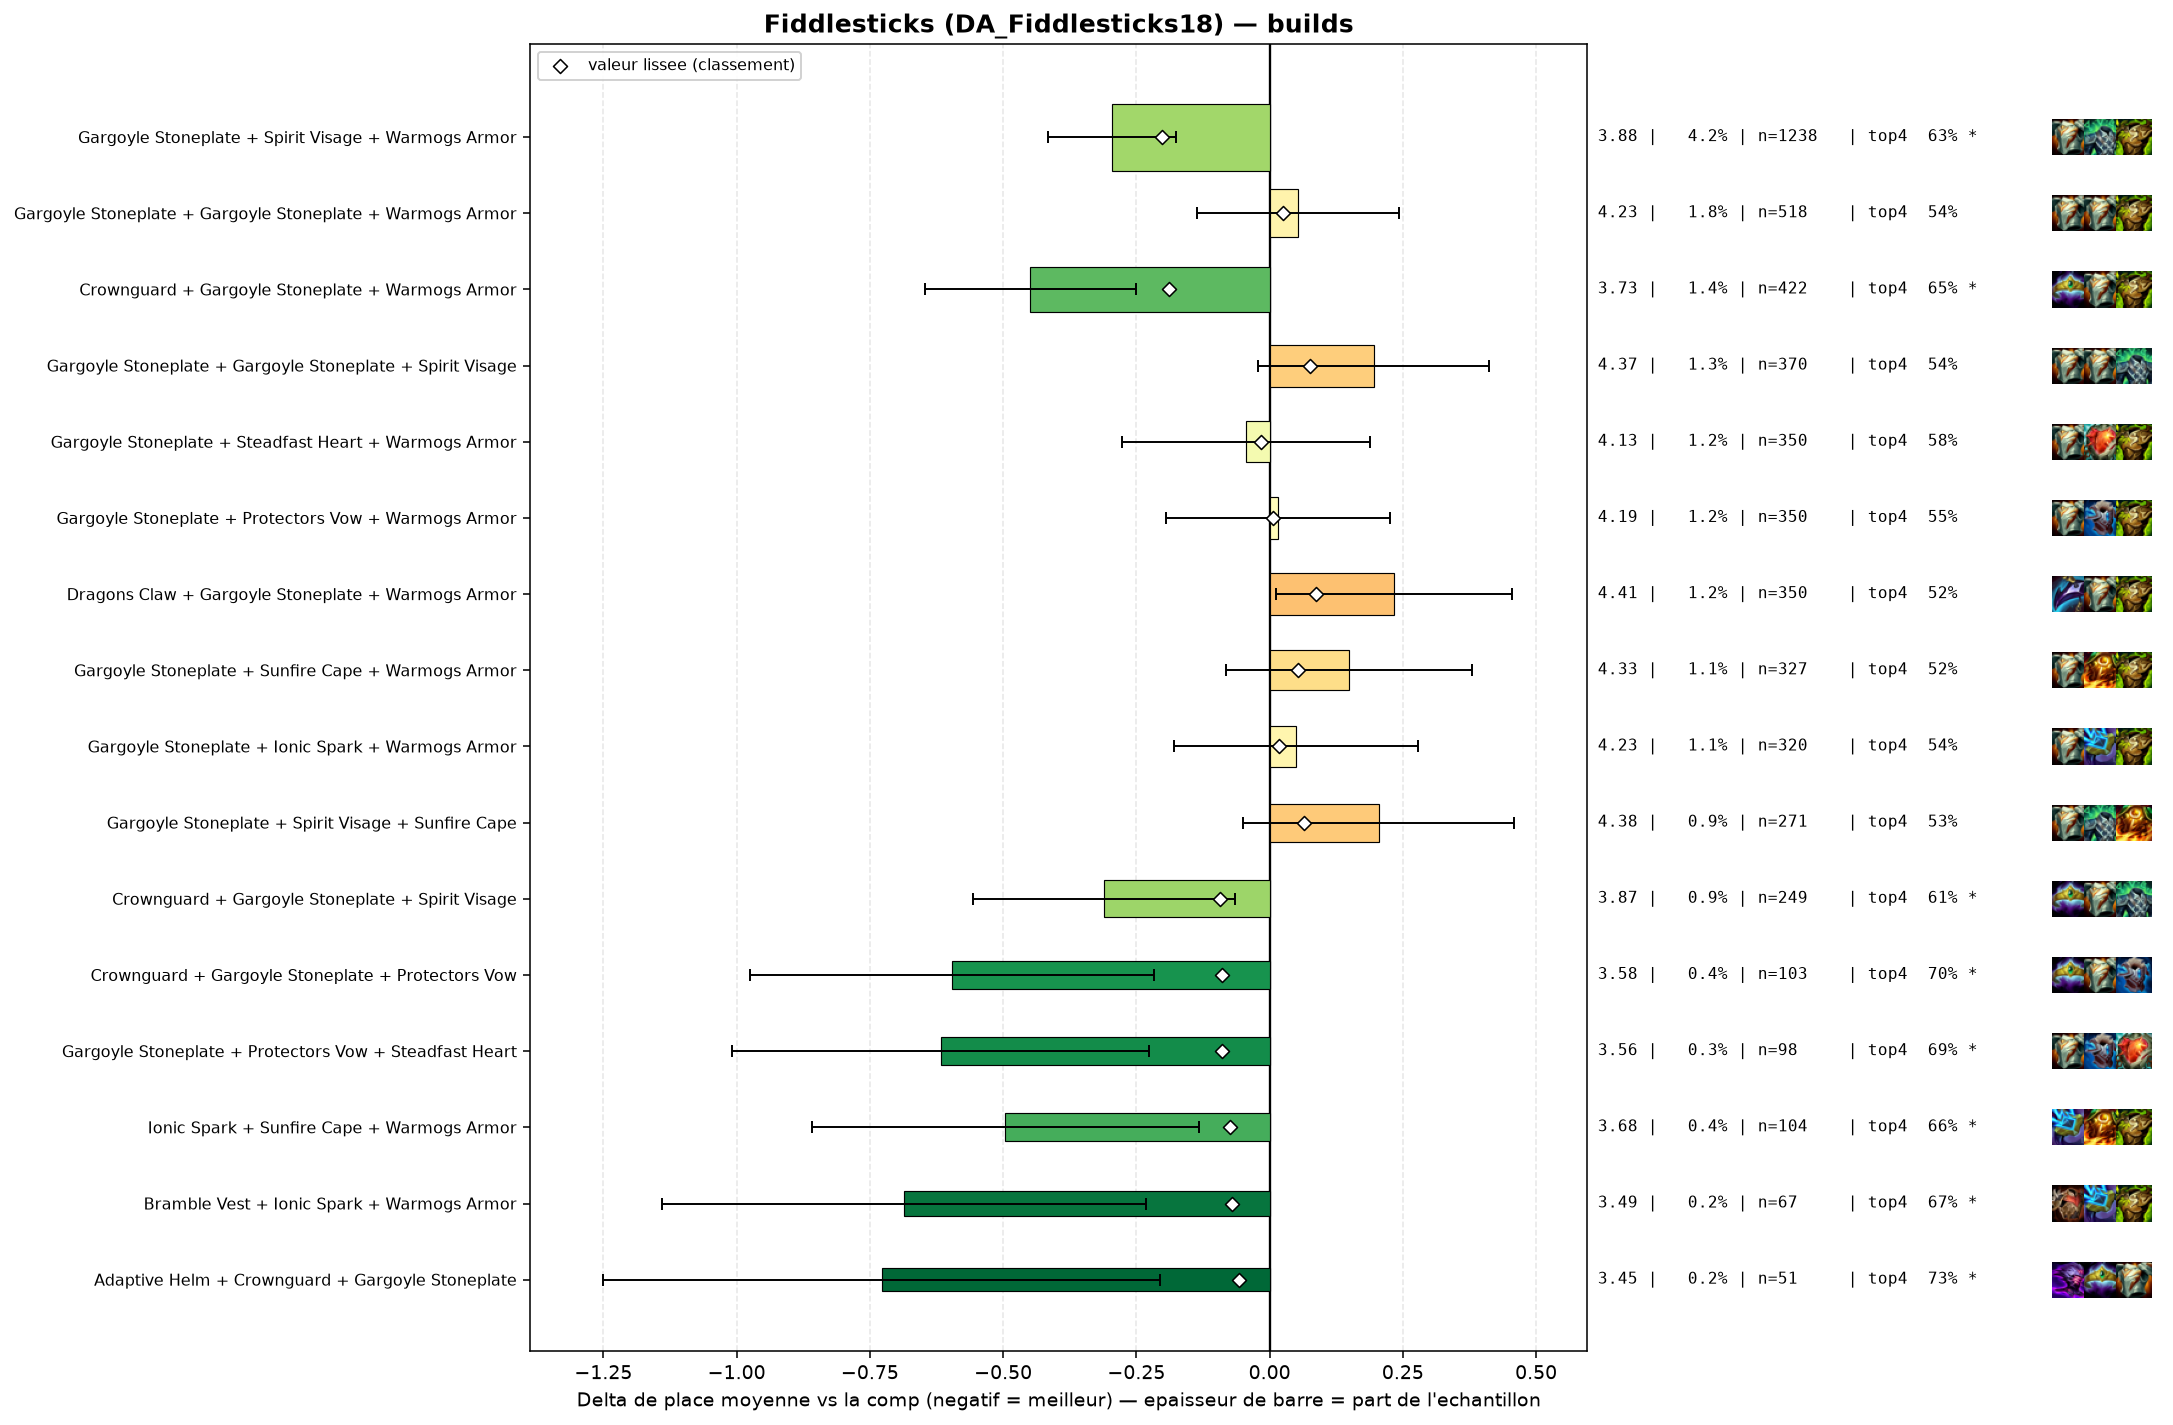

The data file committed next to this chart (first rows):
group, label, n, share, avg_place, shrunk_avg, score, d_avg, d_avg_pess, impact, d_top4, win, top2, top4, sd, z, p, significant
populaire, Gargoyle Stoneplate + Spirit Visage + Wa…, 1238, 0.04239, 3.883, 3.978, -0.201, -0.296, -0.176, 0.0085, 0.0629, 0.1317, 0.3263, 0.6268, 2.095, -4.86, 0.0, True
populaire, Crownguard + Gargoyle Stoneplate + Warmo…, 422, 0.01445, 3.73, 3.99, -0.188, -0.449, -0.25, 0.0027, 0.0854, 0.1517, 0.3578, 0.6493, 2.065, -4.43, 1e-05, True
pepite, Crownguard + Gargoyle Stoneplate + Spiri…, 249, 0.008527, 3.867, 4.085, -0.093, -0.311, -0.065, 0.0008, 0.0506, 0.1365, 0.2972, 0.6145, 1.97, -2.48, 0.01319, True
pepite, Crownguard + Gargoyle Stoneplate + Prote…, 103, 0.003527, 3.583, 4.089, -0.089, -0.596, -0.217, 0.0003, 0.1351, 0.1359, 0.3786, 0.699, 1.958, -3.08, 0.00206, True
pepite, Gargoyle Stoneplate + Protectors Vow + S…, 98, 0.003356, 3.561, 4.09, -0.089, -0.617, -0.226, 0.0003, 0.13, 0.1633, 0.3673, 0.6939, 1.975, -3.09, 0.00201, True
pepite, Ionic Spark + Sunfire Cape + Warmogs Arm…, 104, 0.003561, 3.683, 4.104, -0.075, -0.496, -0.132, 0.0003, 0.0996, 0.0962, 0.3558, 0.6635, 1.888, -2.67, 0.00753, True
pepite, Bramble Vest + Ionic Spark + Warmogs Arm…, 67, 0.002294, 3.493, 4.108, -0.071, -0.686, -0.231, 0.0002, 0.1077, 0.1493, 0.403, 0.6716, 1.896, -2.96, 0.0031, True
pepite, Adaptive Helm + Crownguard + Gargoyle St…, 51, 0.001746, 3.451, 4.12, -0.058, -0.727, -0.205, 0.0001, 0.1616, 0.1373, 0.3922, 0.7255, 1.903, -2.73, 0.00638, True
, Crownguard + Ionic Spark + Sunfire Cape, 54, 0.001849, 3.5, 4.121, -0.057, -0.678, -0.093, 0.0001, 0.1213, 0.2222, 0.4259, 0.6852, 2.192, -2.27, 0.02307, False
, Crownguard + Ionic Spark + Protectors Vo…, 45, 0.001541, 3.378, 4.121, -0.057, -0.801, -0.231, 0.0001, 0.1694, 0.1778, 0.4222, 0.7333, 1.947, -2.76, 0.00585, True
, Dragons Claw + Steadfast Heart + Sunfire…, 49, 0.001678, 3.449, 4.122, -0.056, -0.729, -0.232, 0.0001, 0.1708, 0.0612, 0.4082, 0.7347, 1.774, -2.88, 0.00403, True
, Gargoyle Stoneplate + Ionic Spark + Prot…, 90, 0.003082, 3.767, 4.123, -0.055, -0.412, -0.004, 0.0002, 0.1139, 0.1, 0.3222, 0.6778, 1.972, -1.98, 0.04802, False
, Crownguard + Dragons Claw + Gargoyle Sto…, 73, 0.0025, 3.699, 4.125, -0.053, -0.48, -0.026, 0.0001, 0.1073, 0.137, 0.3288, 0.6712, 1.977, -2.07, 0.0384, False
, Adaptive Helm + Gargoyle Stoneplate + St…, 53, 0.001815, 3.547, 4.126, -0.053, -0.631, -0.122, 0.0001, 0.1153, 0.1132, 0.3774, 0.6792, 1.889, -2.43, 0.01509, True
, Ionic Spark + Spirit Visage + Warmogs Ar…, 75, 0.002568, 3.733, 4.128, -0.051, -0.445, -0.005, 0.0001, 0.1428, 0.1467, 0.2533, 0.7067, 1.941, -1.98, 0.04741, False
, Crownguard + Gargoyle Stoneplate + Sunfi…, 89, 0.003048, 3.831, 4.133, -0.046, -0.347, 0.0, 0.0001, 0.1552, 0.1124, 0.2584, 0.7191, 1.933, -1.69, 0.09091, False
, Dragons Claw + Gargoyle Stoneplate + Pro…, 92, 0.00315, 3.848, 4.133, -0.045, -0.331, 0.0, 0.0001, 0.0557, 0.1087, 0.337, 0.6196, 2.08, -1.52, 0.1279, False
, Dragons Claw + Gargoyle Stoneplate + Ste…, 82, 0.002808, 3.817, 4.134, -0.044, -0.361, 0.0, 0.0001, 0.0215, 0.1829, 0.378, 0.5854, 2.198, -1.49, 0.1371, False
, Ionic Spark + Protectors Vow + Sunfire C…, 58, 0.001986, 3.69, 4.134, -0.044, -0.489, 0.0, 0.0001, 0.0568, 0.2586, 0.3276, 0.6207, 2.151, -1.73, 0.08385, False
, Ionic Spark + Spirit Visage + Sunfire Ca…, 81, 0.002774, 3.827, 4.136, -0.043, -0.351, 0.0, 0.0001, 0.0657, 0.1111, 0.321, 0.6296, 1.961, -1.61, 0.1075, False
, Crownguard + Steadfast Heart + Warmogs A…, 43, 0.001473, 3.558, 4.136, -0.043, -0.62, -0.031, 0.0001, 0.064, 0.1628, 0.3953, 0.6279, 1.968, -2.06, 0.03895, False
, Crownguard + Gargoyle Stoneplate + Gargo…, 104, 0.003561, 3.904, 4.137, -0.042, -0.275, 0.0, 0.0001, 0.0899, 0.1058, 0.2692, 0.6538, 1.993, -1.4, 0.1608, False
, Gargoyle Stoneplate + Ionic Spark + Stea…, 71, 0.002431, 3.789, 4.136, -0.042, -0.39, 0.0, 0.0001, 0.1122, 0.1549, 0.2676, 0.6761, 1.935, -1.69, 0.09014, False
, Crownguard + Gargoyle Stoneplate + Stead…, 95, 0.003253, 3.905, 4.14, -0.038, -0.273, 0.0, 0.0001, 0.0782, 0.1158, 0.2737, 0.6421, 2.011, -1.32, 0.1862, False
, Adaptive Helm + Gargoyle Stoneplate + Io…, 59, 0.00202, 3.763, 4.14, -0.038, -0.416, 0.0, 0.0001, 0.0802, 0.1186, 0.3051, 0.6441, 1.925, -1.66, 0.09758, False
, Crownguard + Spirit Visage + Warmogs Arm…, 74, 0.002534, 3.905, 4.148, -0.031, -0.273, 0.0, 0.0001, 0.0983, 0.1351, 0.3108, 0.6622, 2.081, -1.13, 0.2596, False
, Ionic Spark + Protectors Vow + Spirit Vi…, 63, 0.002157, 3.857, 4.147, -0.031, -0.321, 0.0, 0.0001, 0.0551, 0.1746, 0.3651, 0.619, 2.203, -1.16, 0.2475, False
, Steadfast Heart + Sunfire Cape + Warmogs…, 42, 0.001438, 3.714, 4.147, -0.031, -0.464, 0.0, 0.0, 0.1028, 0.119, 0.381, 0.6667, 1.991, -1.51, 0.1312, False
, Emblem Sprykin + Gargoyle Stoneplate + W…, 40, 0.00137, 3.7, 4.148, -0.031, -0.478, 0.0, 0.0, 0.1111, 0.125, 0.3, 0.675, 1.887, -1.6, 0.1091, False
, Bramble Vest + Gargoyle Stoneplate + War…, 228, 0.007808, 4.079, 4.151, -0.028, -0.099, 0.0, 0.0002, 0.0019, 0.1184, 0.2807, 0.5658, 2.067, -0.72, 0.4692, False
, Crownguard + Gargoyle Stoneplate + Ionic…, 94, 0.003219, 4.011, 4.155, -0.023, -0.168, 0.0, 0.0001, 0.0425, 0.1702, 0.3085, 0.6064, 2.21, -0.74, 0.4622, False
, Crownguard + Protectors Vow + Warmogs Ar…, 55, 0.001883, 3.909, 4.155, -0.023, -0.269, 0.0, 0.0, 0.0179, 0.0909, 0.3091, 0.5818, 1.842, -1.08, 0.2787, False
, Gargoyle Stoneplate + Gargoyle Stoneplat…, 89, 0.003048, 4.011, 4.156, -0.022, -0.167, 0.0, 0.0001, 0.0204, 0.1461, 0.2809, 0.5843, 2.08, -0.76, 0.4489, False
, Bramble Vest + Crownguard + Warmogs Armo…, 44, 0.001507, 3.864, 4.156, -0.022, -0.315, 0.0, 0.0, 0.0043, 0.1818, 0.3182, 0.5682, 2.074, -1.01, 0.3143, False
, The Indomitable + Gargoyle Stoneplate + …, 46, 0.001575, 3.891, 4.157, -0.021, -0.287, 0.0, 0.0, -0.0204, 0.1739, 0.3696, 0.5435, 2.149, -0.91, 0.3652, False
, Crownguard + Ionic Spark + Spirit Visage, 73, 0.0025, 4.0, 4.159, -0.02, -0.178, 0.0, 0.0, 0.0936, 0.0548, 0.3288, 0.6575, 2.087, -0.73, 0.4657, False
, Bramble Vest + Dragons Claw + Sunfire Ca…, 56, 0.001918, 3.946, 4.158, -0.02, -0.232, 0.0, 0.0, 0.079, 0.1071, 0.3393, 0.6429, 2.158, -0.8, 0.4215, False
, Bramble Vest + Gargoyle Stoneplate + Spi…, 149, 0.005102, 4.087, 4.16, -0.019, -0.091, 0.0, 0.0001, 0.0133, 0.1141, 0.2752, 0.5772, 2.049, -0.54, 0.588, False
, Protectors Vow + Spirit Visage + Sunfire…, 49, 0.001678, 3.939, 4.16, -0.019, -0.24, 0.0, 0.0, 0.0483, 0.1429, 0.3265, 0.6122, 2.054, -0.82, 0.4146, False
, Crownguard + Protectors Vow + Spirit Vis…, 44, 0.001507, 3.909, 4.16, -0.019, -0.269, 0.0, 0.0, 0.0725, 0.0455, 0.25, 0.6364, 1.676, -1.06, 0.2871, False
, Crownguard + Sunfire Cape + Warmogs Armo…, 44, 0.001507, 3.909, 4.16, -0.019, -0.269, 0.0, 0.0, 0.0725, 0.1591, 0.3409, 0.6364, 2.265, -0.79, 0.4304, False
, Dragons Claw + Spirit Visage + Steadfast…, 47, 0.001609, 3.936, 4.16, -0.018, -0.242, 0.0, 0.0, 0.0957, 0.0638, 0.2553, 0.6596, 1.895, -0.88, 0.3813, False
populaire, Gargoyle Stoneplate + Steadfast Heart + …, 350, 0.01199, 4.134, 4.162, -0.017, -0.044, 0.0, 0.0002, 0.019, 0.1114, 0.2971, 0.5829, 2.203, -0.37, 0.7092, False
, Adaptive Helm + Gargoyle Stoneplate + Pr…, 51, 0.001746, 3.98, 4.163, -0.016, -0.198, 0.0, 0.0, 0.0832, 0.0392, 0.2549, 0.6471, 1.82, -0.78, 0.4377, False
, Crownguard + Dragons Claw + Warmogs Armo…, 50, 0.001712, 3.98, 4.163, -0.016, -0.198, 0.0, 0.0, 0.0361, 0.06, 0.3, 0.6, 1.934, -0.72, 0.4685, False
, Bramble Vest + Crownguard + Gargoyle Sto…, 40, 0.00137, 3.925, 4.162, -0.016, -0.253, 0.0, 0.0, 0.0361, 0.125, 0.375, 0.6, 2.114, -0.76, 0.4486, False
, Adaptive Helm + Steadfast Heart + Warmog…, 42, 0.001438, 3.976, 4.165, -0.014, -0.202, 0.0, 0.0, 0.0313, 0.119, 0.2857, 0.5952, 2.006, -0.65, 0.5138, False
, Evenshroud + Gargoyle Stoneplate + Sunfi…, 66, 0.00226, 4.061, 4.166, -0.012, -0.118, 0.0, 0.0, -0.0184, 0.1364, 0.2424, 0.5455, 2.022, -0.47, 0.6362, False
, Gargoyle Stoneplate + Protectors Vow + P…, 43, 0.001473, 4.0, 4.166, -0.012, -0.178, 0.0, 0.0, 0.0408, 0.1163, 0.2791, 0.6047, 2.023, -0.58, 0.5633, False
, Dragons Claw + Gargoyle Stoneplate + Gar…, 61, 0.002089, 4.082, 4.169, -0.009, -0.096, 0.0, 0.0, -0.0229, 0.0984, 0.3115, 0.541, 2.059, -0.37, 0.7147, False
, Adaptive Helm + Spirit Visage + Warmogs …, 50, 0.001712, 4.06, 4.169, -0.009, -0.118, 0.0, 0.0, 0.0161, 0.12, 0.3, 0.58, 2.063, -0.41, 0.685, False
, Gargoyle Stoneplate + Ionic Spark + Sunf…, 146, 0.005, 4.137, 4.17, -0.008, -0.041, 0.0, 0.0, -0.0297, 0.137, 0.2603, 0.5342, 2.046, -0.24, 0.8071, False
, Protectors Vow + Spirit Visage + Steadfa…, 40, 0.00137, 4.075, 4.172, -0.007, -0.103, 0.0, 0.0, -0.0139, 0.175, 0.225, 0.55, 1.992, -0.33, 0.7428, False
, Ionic Spark + Steadfast Heart + Warmogs …, 54, 0.001849, 4.111, 4.173, -0.006, -0.067, 0.0, 0.0, 0.0102, 0.0741, 0.1852, 0.5741, 1.739, -0.28, 0.7763, False
, Bramble Vest + Protectors Vow + Warmogs …, 44, 0.001507, 4.091, 4.172, -0.006, -0.088, 0.0, 0.0, -0.0184, 0.1818, 0.2955, 0.5455, 2.214, -0.26, 0.7932, False
, Gargoyle Stoneplate + Spirit Visage + St…, 267, 0.009143, 4.161, 4.173, -0.005, -0.017, 0.0, 0.0, -0.0096, 0.1124, 0.2622, 0.5543, 2.081, -0.14, 0.8918, False
, Gargoyle Stoneplate + Gargoyle Stoneplat…, 71, 0.002431, 4.141, 4.174, -0.004, -0.038, 0.0, 0.0, 0.0136, 0.0845, 0.1972, 0.5775, 1.864, -0.17, 0.8652, False
, Dragons Claw + Gargoyle Stoneplate + Ion…, 49, 0.001678, 4.122, 4.174, -0.004, -0.056, 0.0, 0.0, -0.0129, 0.1837, 0.2653, 0.551, 2.21, -0.18, 0.8593, False
, Gargoyle Stoneplate + Ionic Spark + Spir…, 204, 0.006986, 4.167, 4.175, -0.003, -0.012, 0.0, 0.0, -0.0051, 0.1324, 0.3137, 0.5588, 2.192, -0.08, 0.939, False
, Adaptive Helm + Crownguard + Warmogs Arm…, 40, 0.00137, 4.125, 4.175, -0.003, -0.053, 0.0, 0.0, 0.0111, 0.075, 0.225, 0.575, 1.763, -0.19, 0.8481, False
... 51 more rows
